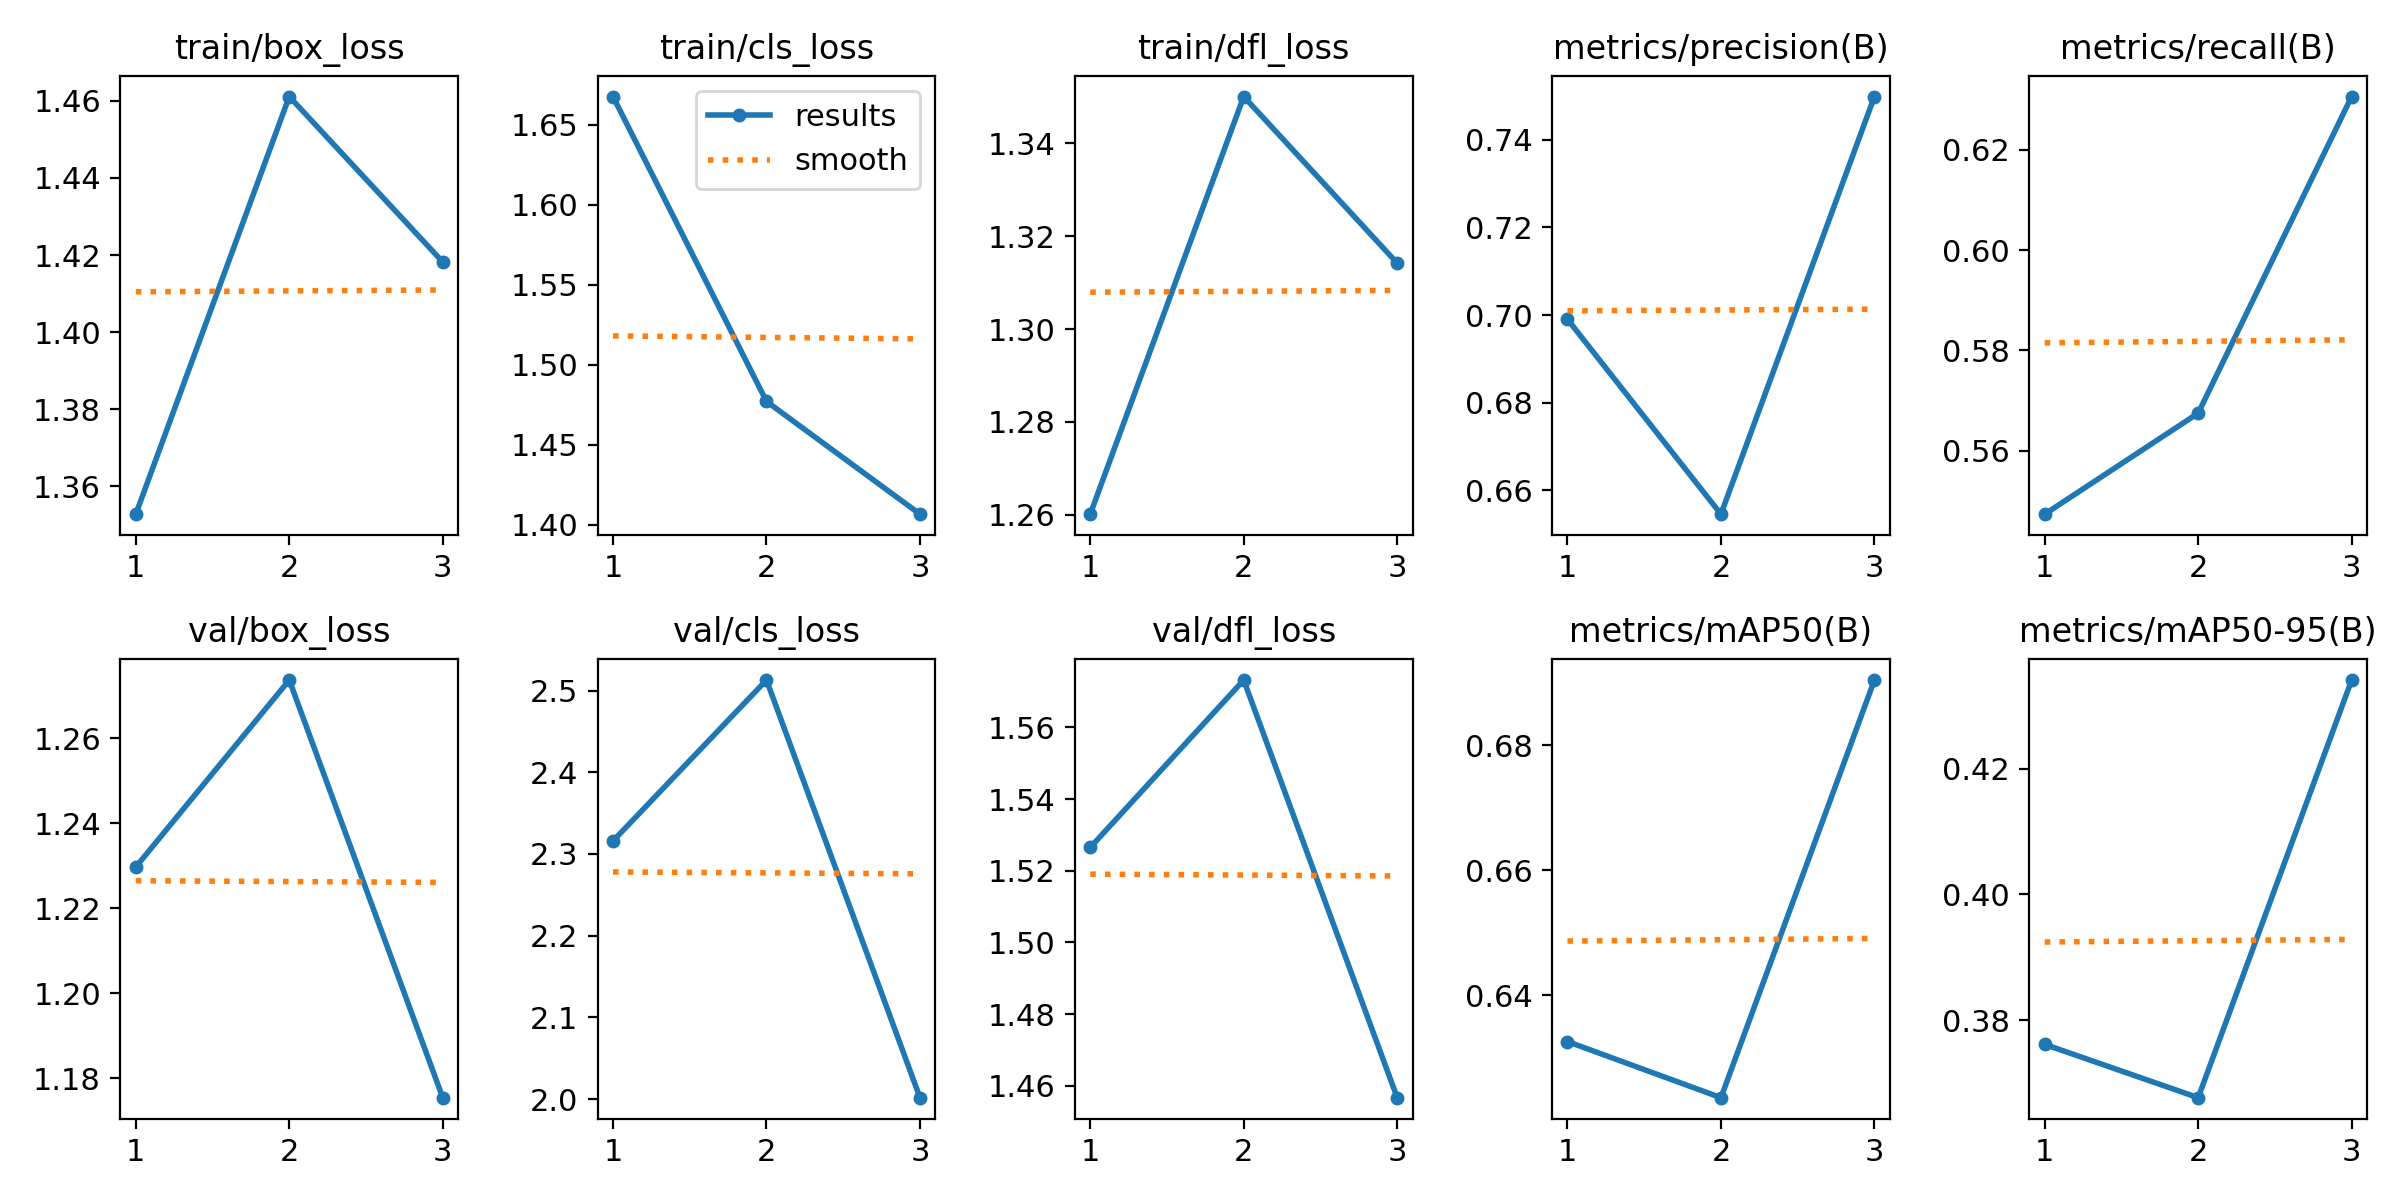

Values plotted in this chart, from the file beside it:
epoch, train/box_loss, train/cls_loss, train/dfl_loss, metrics/precision(B), metrics/recall(B), metrics/mAP50(B), metrics/mAP50-95(B), val/box_loss, val/cls_loss, val/dfl_loss, lr/pg0, lr/pg1, lr/pg2
1, 1.353, 1.668, 1.26, 0.699, 0.5474, 0.6326, 0.3761, 1.23, 2.316, 1.526, 0.0006602, 0.0006602, 0.0006602
2, 1.461, 1.477, 1.35, 0.6545, 0.5675, 0.6236, 0.3676, 1.274, 2.513, 1.573, 0.000889, 0.000889, 0.000889
3, 1.418, 1.407, 1.314, 0.7499, 0.6306, 0.6905, 0.4341, 1.175, 2.002, 1.457, 0.0006778, 0.0006778, 0.0006778
